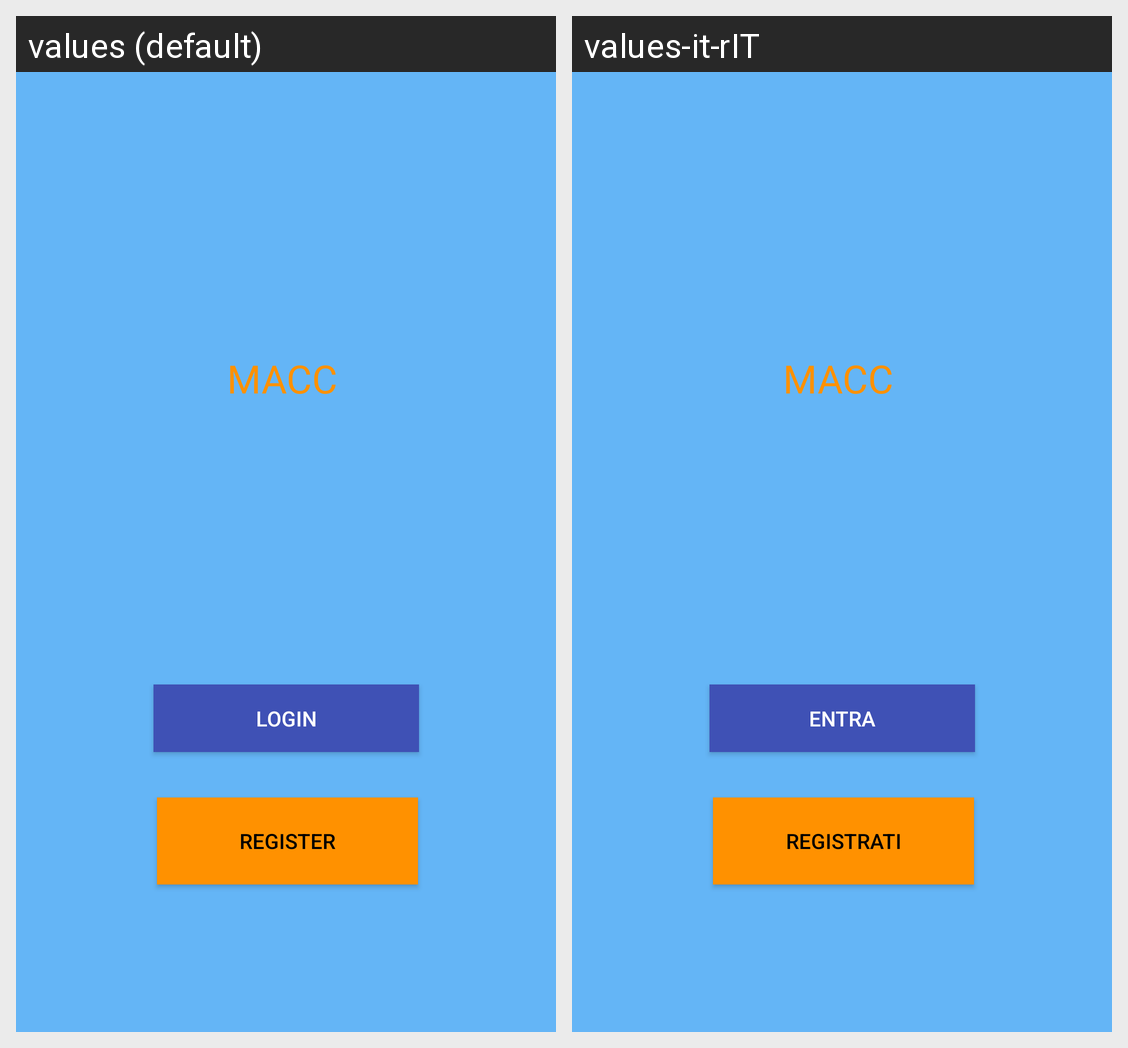

Strings drawn on this Android screen and how each of the app's shown locales translates them:
Android screen res/layout/fragment_first.xml rendered under 2 locales, left to right: values (default), values-it-rIT. Device: Nexus 5 (rendered at 1080×1920; each locale shown at half size, 540×960, under a caption strip naming it); theme Theme.MobileProject.
Strings drawn on this screen, with the default value and each locale's value (text and hints the layout hard-codes, and strings that could not be matched under every locale, appear in the picture but are not listed):

app_name
  values: MACC
  values-it-rIT: MACC

log_but
  values: LOGIN
  values-it-rIT: ENTRA

reg_but
  values: REGISTER
  values-it-rIT: REGISTRATI
